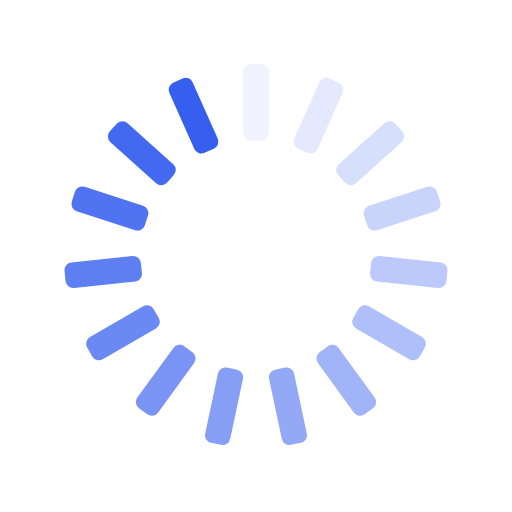
t = 0.00 s
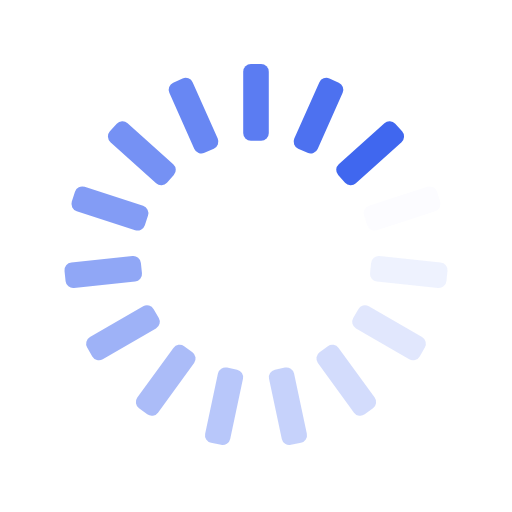
t = 0.25 s
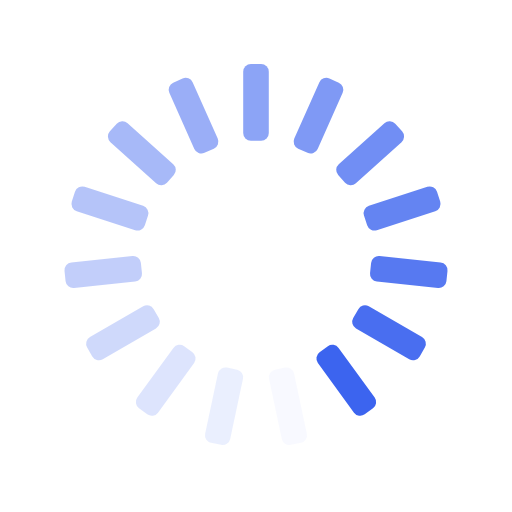
t = 0.50 s
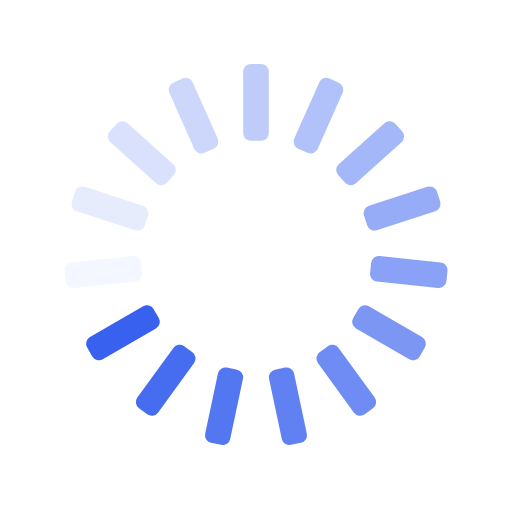
t = 0.75 s

The animated SVG that drew these frames (rendered in a browser with its animation timeline set to each time). Animation: 15 SMIL elements (animate=15); one cycle of 1.00 s, repeats indefinitely.

<svg xmlns="http://www.w3.org/2000/svg" xmlns:xlink="http://www.w3.org/1999/xlink" style="margin:auto;background:transparent;display:block;" width="200px" height="200px" viewBox="0 0 100 100" preserveAspectRatio="xMidYMid">
<g transform="rotate(0 50 50)">
  <rect x="47.5" y="12.5" rx="1.5" ry="1.5" width="5" height="15" fill="#365FEF">
    <animate attributeName="opacity" values="1;0" keyTimes="0;1" dur="1s" begin="-0.9333333333333333s" repeatCount="indefinite"></animate>
  </rect>
</g><g transform="rotate(24 50 50)">
  <rect x="47.5" y="12.5" rx="1.5" ry="1.5" width="5" height="15" fill="#365FEF">
    <animate attributeName="opacity" values="1;0" keyTimes="0;1" dur="1s" begin="-0.8666666666666667s" repeatCount="indefinite"></animate>
  </rect>
</g><g transform="rotate(48 50 50)">
  <rect x="47.5" y="12.5" rx="1.5" ry="1.5" width="5" height="15" fill="#365FEF">
    <animate attributeName="opacity" values="1;0" keyTimes="0;1" dur="1s" begin="-0.8s" repeatCount="indefinite"></animate>
  </rect>
</g><g transform="rotate(72 50 50)">
  <rect x="47.5" y="12.5" rx="1.5" ry="1.5" width="5" height="15" fill="#365FEF">
    <animate attributeName="opacity" values="1;0" keyTimes="0;1" dur="1s" begin="-0.7333333333333333s" repeatCount="indefinite"></animate>
  </rect>
</g><g transform="rotate(96 50 50)">
  <rect x="47.5" y="12.5" rx="1.5" ry="1.5" width="5" height="15" fill="#365FEF">
    <animate attributeName="opacity" values="1;0" keyTimes="0;1" dur="1s" begin="-0.6666666666666666s" repeatCount="indefinite"></animate>
  </rect>
</g><g transform="rotate(120 50 50)">
  <rect x="47.5" y="12.5" rx="1.5" ry="1.5" width="5" height="15" fill="#365FEF">
    <animate attributeName="opacity" values="1;0" keyTimes="0;1" dur="1s" begin="-0.6s" repeatCount="indefinite"></animate>
  </rect>
</g><g transform="rotate(144 50 50)">
  <rect x="47.5" y="12.5" rx="1.5" ry="1.5" width="5" height="15" fill="#365FEF">
    <animate attributeName="opacity" values="1;0" keyTimes="0;1" dur="1s" begin="-0.5333333333333333s" repeatCount="indefinite"></animate>
  </rect>
</g><g transform="rotate(168 50 50)">
  <rect x="47.5" y="12.5" rx="1.5" ry="1.5" width="5" height="15" fill="#365FEF">
    <animate attributeName="opacity" values="1;0" keyTimes="0;1" dur="1s" begin="-0.4666666666666667s" repeatCount="indefinite"></animate>
  </rect>
</g><g transform="rotate(192 50 50)">
  <rect x="47.5" y="12.5" rx="1.5" ry="1.5" width="5" height="15" fill="#365FEF">
    <animate attributeName="opacity" values="1;0" keyTimes="0;1" dur="1s" begin="-0.4s" repeatCount="indefinite"></animate>
  </rect>
</g><g transform="rotate(216 50 50)">
  <rect x="47.5" y="12.5" rx="1.5" ry="1.5" width="5" height="15" fill="#365FEF">
    <animate attributeName="opacity" values="1;0" keyTimes="0;1" dur="1s" begin="-0.3333333333333333s" repeatCount="indefinite"></animate>
  </rect>
</g><g transform="rotate(240 50 50)">
  <rect x="47.5" y="12.5" rx="1.5" ry="1.5" width="5" height="15" fill="#365FEF">
    <animate attributeName="opacity" values="1;0" keyTimes="0;1" dur="1s" begin="-0.26666666666666666s" repeatCount="indefinite"></animate>
  </rect>
</g><g transform="rotate(264 50 50)">
  <rect x="47.5" y="12.5" rx="1.5" ry="1.5" width="5" height="15" fill="#365FEF">
    <animate attributeName="opacity" values="1;0" keyTimes="0;1" dur="1s" begin="-0.2s" repeatCount="indefinite"></animate>
  </rect>
</g><g transform="rotate(288 50 50)">
  <rect x="47.5" y="12.5" rx="1.5" ry="1.5" width="5" height="15" fill="#365FEF">
    <animate attributeName="opacity" values="1;0" keyTimes="0;1" dur="1s" begin="-0.13333333333333333s" repeatCount="indefinite"></animate>
  </rect>
</g><g transform="rotate(312 50 50)">
  <rect x="47.5" y="12.5" rx="1.5" ry="1.5" width="5" height="15" fill="#365FEF">
    <animate attributeName="opacity" values="1;0" keyTimes="0;1" dur="1s" begin="-0.06666666666666667s" repeatCount="indefinite"></animate>
  </rect>
</g><g transform="rotate(336 50 50)">
  <rect x="47.5" y="12.5" rx="1.5" ry="1.5" width="5" height="15" fill="#365FEF">
    <animate attributeName="opacity" values="1;0" keyTimes="0;1" dur="1s" begin="0s" repeatCount="indefinite"></animate>
  </rect>
</g>
</svg>
